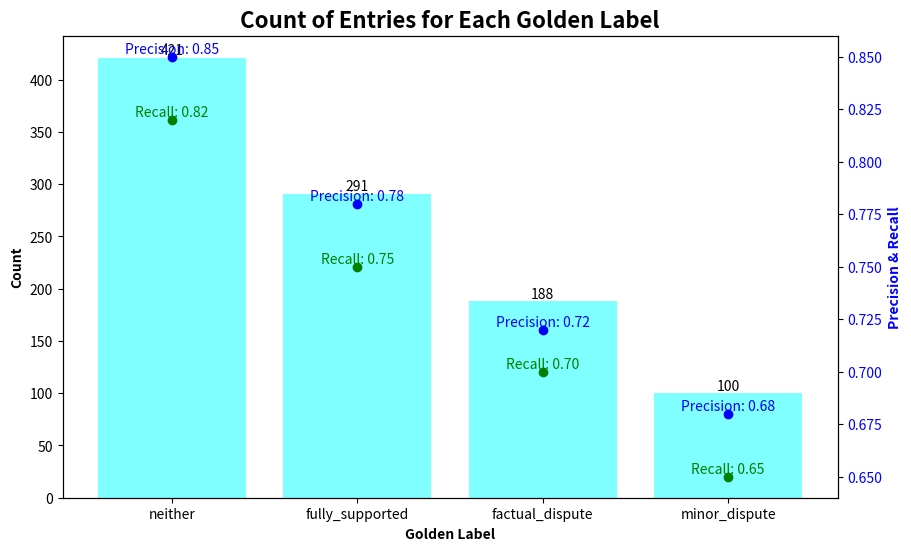

Generate this figure with matplotlib:
import matplotlib.pyplot as plt
import pandas as pd
import numpy as np

def generate_sample_data(n_samples=1000):
    """
    Generate sample data for testing the visualization.
    
    Returns:
    --------
    tuple
        (label_counts, precision_metrics, recall_metrics)
    """
    # Create sample labels
    labels = ['neither', 'fully_supported', 'factual_dispute', 'minor_dispute']
    
    # Generate random data
    np.random.seed(42)  # For reproducibility
    data = pd.DataFrame({
        'golden_label': np.random.choice(labels, size=n_samples, p=[0.4, 0.3, 0.2, 0.1])
    })
    
    # Calculate label counts
    label_counts = data['golden_label'].value_counts()
    
    # Generate sample metrics
    precision_metrics = {
        'neither': 0.85,
        'fully_supported': 0.78,
        'factual_dispute': 0.72,
        'minor_dispute': 0.68
    }
    
    recall_metrics = {
        'neither': 0.82,
        'fully_supported': 0.75,
        'factual_dispute': 0.70,
        'minor_dispute': 0.65
    }
    
    return label_counts, precision_metrics, recall_metrics

def create_metrics_plot(label_counts, precision_metrics, recall_metrics, figsize=(10, 6)):
    """
    Create a plot showing counts, precision, and recall metrics for labels.
    
    Parameters:
    -----------
    label_counts : pd.Series
        Counts of occurrences for each label
    precision_metrics : dict
        Dictionary mapping labels to precision values
    recall_metrics : dict
        Dictionary mapping labels to recall values
    figsize : tuple
        Figure size in inches (width, height)
        
    Returns:
    --------
    tuple
        Figure and axes objects (fig, ax1, ax2)
    """
    # Convert any numpy values to python scalars to avoid deprecation warnings
    label_counts = {str(k): float(v) for k, v in label_counts.items()}
    precision_metrics = {str(k): float(v) for k, v in precision_metrics.items()}
    recall_metrics = {str(k): float(v) for k, v in recall_metrics.items()}
    
    # Create plot
    fig, ax1 = plt.subplots(figsize=figsize)
    
    # Plot count bars
    bars = ax1.bar(label_counts.keys(), label_counts.values(), color='cyan', alpha=0.5)
    
    # Add count labels
    for bar in bars:
        height = bar.get_height()
        ax1.text(bar.get_x() + bar.get_width() / 2, height, 
                f'{height:.0f}', ha='center', va='bottom')
    
    # Set primary axis labels
    ax1.set_xlabel('Golden Label', fontweight='bold')
    ax1.set_ylabel('Count', fontweight='bold')
    ax1.set_title('Count of Entries for Each Golden Label', 
                  fontweight='bold', fontsize=16)
    
    # Create secondary axis for metrics
    ax2 = ax1.twinx()
    
    # Plot precision metrics and annotate them correctly
    for label, precision in precision_metrics.items():
        precision_val = float(precision)  # Convert to scalar
        ax2.plot([label], [precision_val], marker='o', color='blue')
        ax2.text(label, precision_val, f'Precision: {precision_val:.2f}', 
                ha='center', va='bottom', color='blue')

    # Plot recall metrics and annotate them correctly
    for label, recall in recall_metrics.items():
        recall_val = float(recall)  # Convert to scalars
        ax2.plot([label], [recall_val], marker='o', color='green')
        ax2.text(label, recall_val, f'Recall: {recall_val:.2f}', 
                ha='center', va='bottom', color='green')

    # Set secondary axis label
    ax2.set_ylabel('Precision & Recall', fontweight='bold', color='blue')
    ax2.tick_params(axis='y', labelcolor='blue')
    
    return fig, ax1, ax2

def main():
    # Generate sample data
    label_counts, precision_metrics, recall_metrics = generate_sample_data()
    
    # Create plot
    fig, ax1, ax2 = create_metrics_plot(label_counts, precision_metrics, recall_metrics)
    plt.show()

if __name__ == "__main__":
    main()
